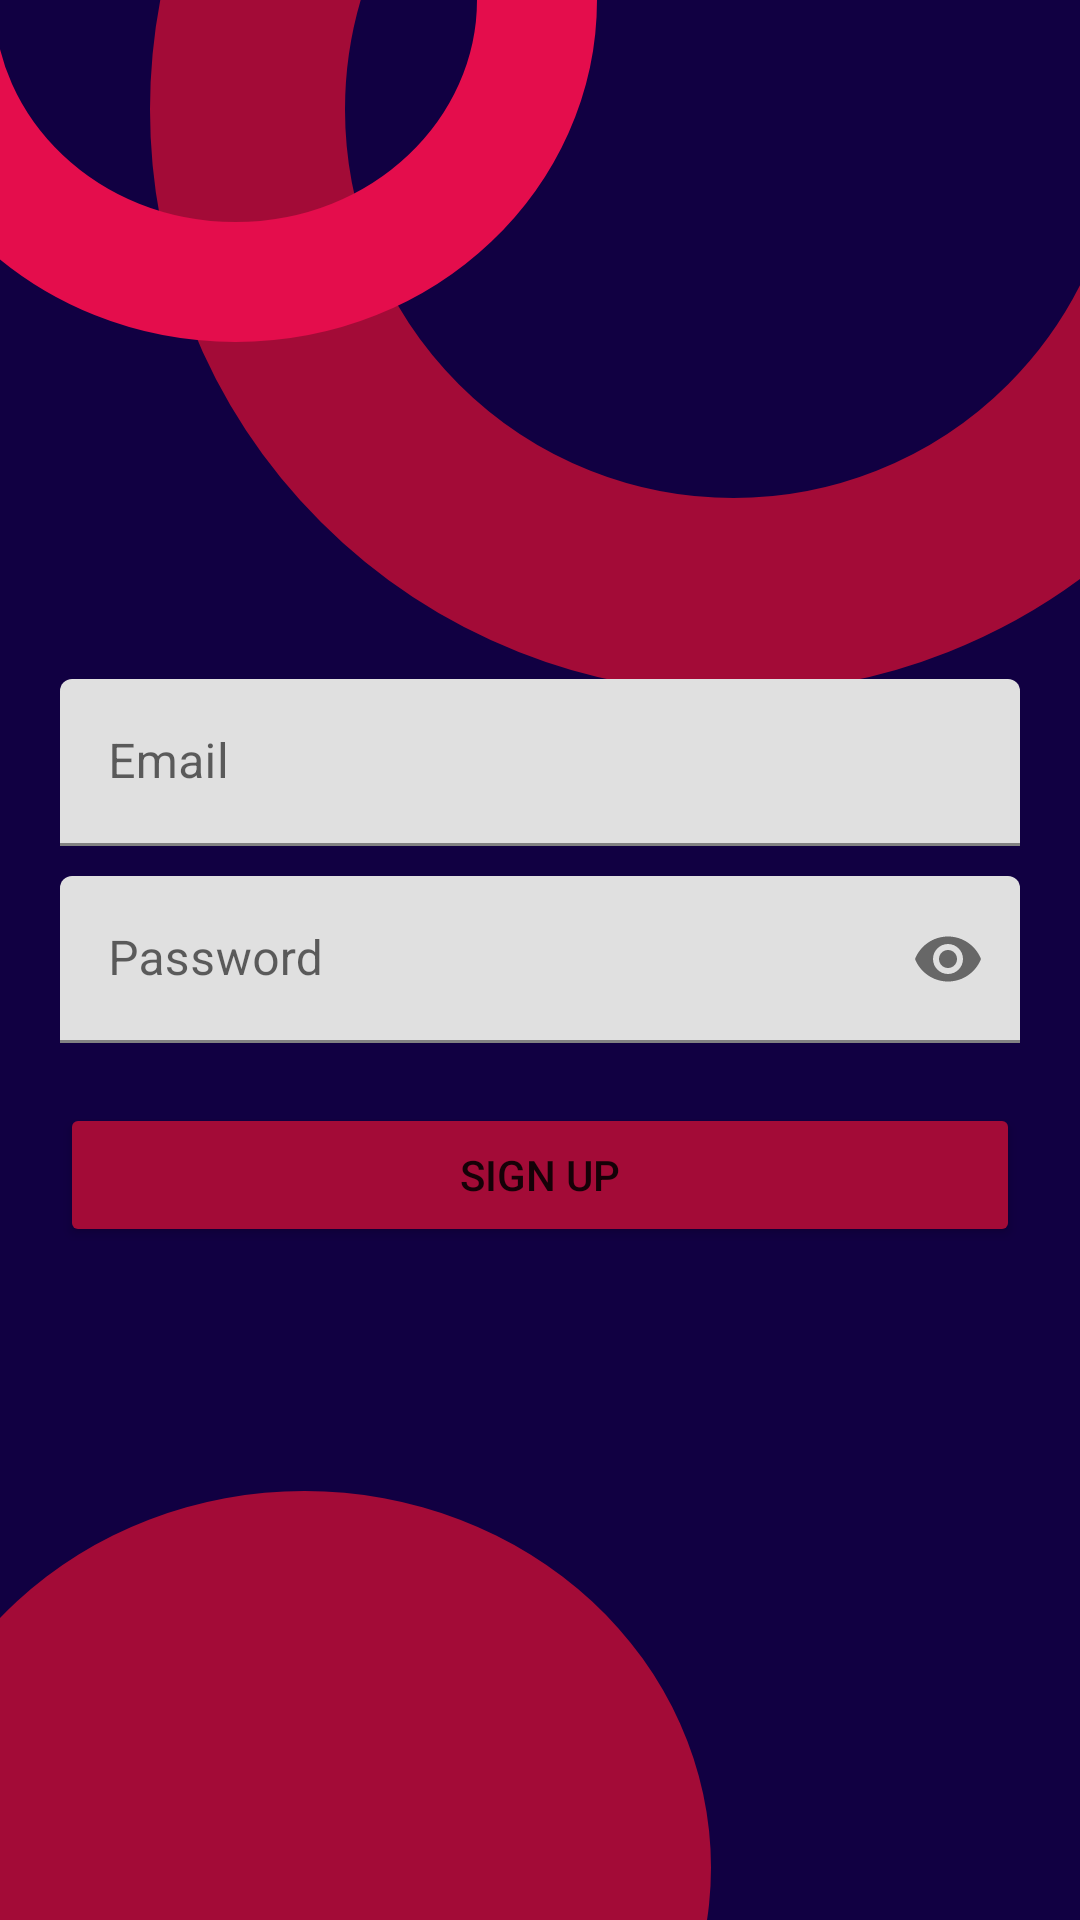

This screen was rendered from an Android layout file. Write that file and the resources it references.
<!-- AndroidManifest.xml: application theme Theme.ChatMe -->
<!-- res/layout/activity_sign_up.xml -->
<?xml version="1.0" encoding="utf-8"?>
<RelativeLayout xmlns:android="http://schemas.android.com/apk/res/android"
    xmlns:app="http://schemas.android.com/apk/res-auto"
    xmlns:tools="http://schemas.android.com/tools"
    android:layout_width="match_parent"
    android:padding="20dp"
    android:background="@drawable/ic_register_bg"
    android:layout_height="match_parent"
    tools:context=".SignUpActivity">

















    <com.google.android.material.textfield.TextInputLayout
        android:layout_width="match_parent"
        android:layout_height="wrap_content"
        android:layout_marginBottom="10dp"
        android:layout_centerInParent="true"
        android:layout_above="@id/PasswordSignUp"
        android:id="@+id/emailSignUp">

        <EditText
            android:layout_width="match_parent"
            android:layout_height="wrap_content"
            android:id="@+id/etEmailSignUp"
            android:hint="Email"
            android:inputType="textEmailAddress"/>


    </com.google.android.material.textfield.TextInputLayout>


    <com.google.android.material.textfield.TextInputLayout
        android:layout_width="match_parent"
        android:layout_height="wrap_content"
        app:passwordToggleEnabled="true"
        android:layout_marginBottom="10dp"
        android:layout_centerInParent="true"
        android:id="@+id/PasswordSignUp">

        <EditText
            android:layout_width="match_parent"
            android:layout_height="wrap_content"
            android:id="@+id/etPassword"
            android:hint="Password"
            android:inputType="textPassword"/>


    </com.google.android.material.textfield.TextInputLayout>


    <Button
        android:id="@+id/SignUpBt"
        android:layout_width="match_parent"
        android:layout_height="wrap_content"
        android:text="Sign Up"
        android:backgroundTint="#A30B37"

        android:layout_below="@id/PasswordSignUp"
        android:layout_marginTop="10dp"/>



















</RelativeLayout>
<!-- resources referenced by this layout -->
<resources>
  <!-- drawable ic_register_bg (drawable) -->
  <vector xmlns:android="http://schemas.android.com/apk/res/android"
      android:width="360dp"
      android:height="640dp"
      android:viewportWidth="360"
      android:viewportHeight="640">
    <path
        android:pathData="M0,0h360v640h-360z"
        android:fillColor="#E5E5E5"/>
    <group>
      <clip-path
          android:pathData="M0,0h360v640h-360z"/>
      <path
          android:pathData="M0,0h360v640h-360z"
          android:fillColor="#110042"/>
      <path
          android:pathData="M-34,622.5a135.5,125.5 0,1 0,271 0a135.5,125.5 0,1 0,-271 0z"
          android:fillColor="#A30B37"/>
      <path
          android:pathData="M244.5,36.5m-194.5,0a194.5,194.5 0,1 1,389 0a194.5,194.5 0,1 1,-389 0"
          android:fillColor="#110042"/>
      <path
          android:pathData="M244.5,36.5m-162,0a162,162 0,1 1,324 0a162,162 0,1 1,-324 0"
          android:strokeWidth="65"
          android:fillColor="#00000000"
          android:strokeColor="#A30B37"/>
      <path
          android:pathData="M179,0C179,50.884 135.064,94 78.5,94C21.936,94 -22,50.884 -22,0C-22,-50.884 21.936,-94 78.5,-94C135.064,-94 179,-50.884 179,0Z"
          android:strokeWidth="40"
          android:fillColor="#00000000"
          android:strokeColor="#E40D4C"/>
    </group>
  </vector>
  <string name="don_t_have_an_account_sign_up_now"><u>Don\'t have an account? Sign up now</u></string>
  <style name="Theme.ChatMe" parent="Theme.MaterialComponents.DayNight.NoActionBar">
          
          <item name="colorPrimary">@color/purple_500</item>
          <item name="colorPrimaryVariant">@color/purple_700</item>
          <item name="colorOnPrimary">@color/white</item>
          
          <item name="colorSecondary">@color/teal_200</item>
          <item name="colorSecondaryVariant">@color/teal_700</item>
          <item name="colorOnSecondary">@color/black</item>
          
          <item name="android:statusBarColor" tools:targetApi="l">?attr/colorPrimaryVariant</item>
          
      </style>
  <!-- not gathered from this repository: default colours our renderer supplied (Android Studio template values) -->
  <color name="purple_500">#FF6200EE</color>
  <color name="purple_700">#FF3700B3</color>
  <color name="teal_200">#FF03DAC5</color>
  <color name="teal_700">#FF018786</color>
  <color name="black">#FF000000</color>
  <color name="white">#FFFFFFFF</color>
</resources>
